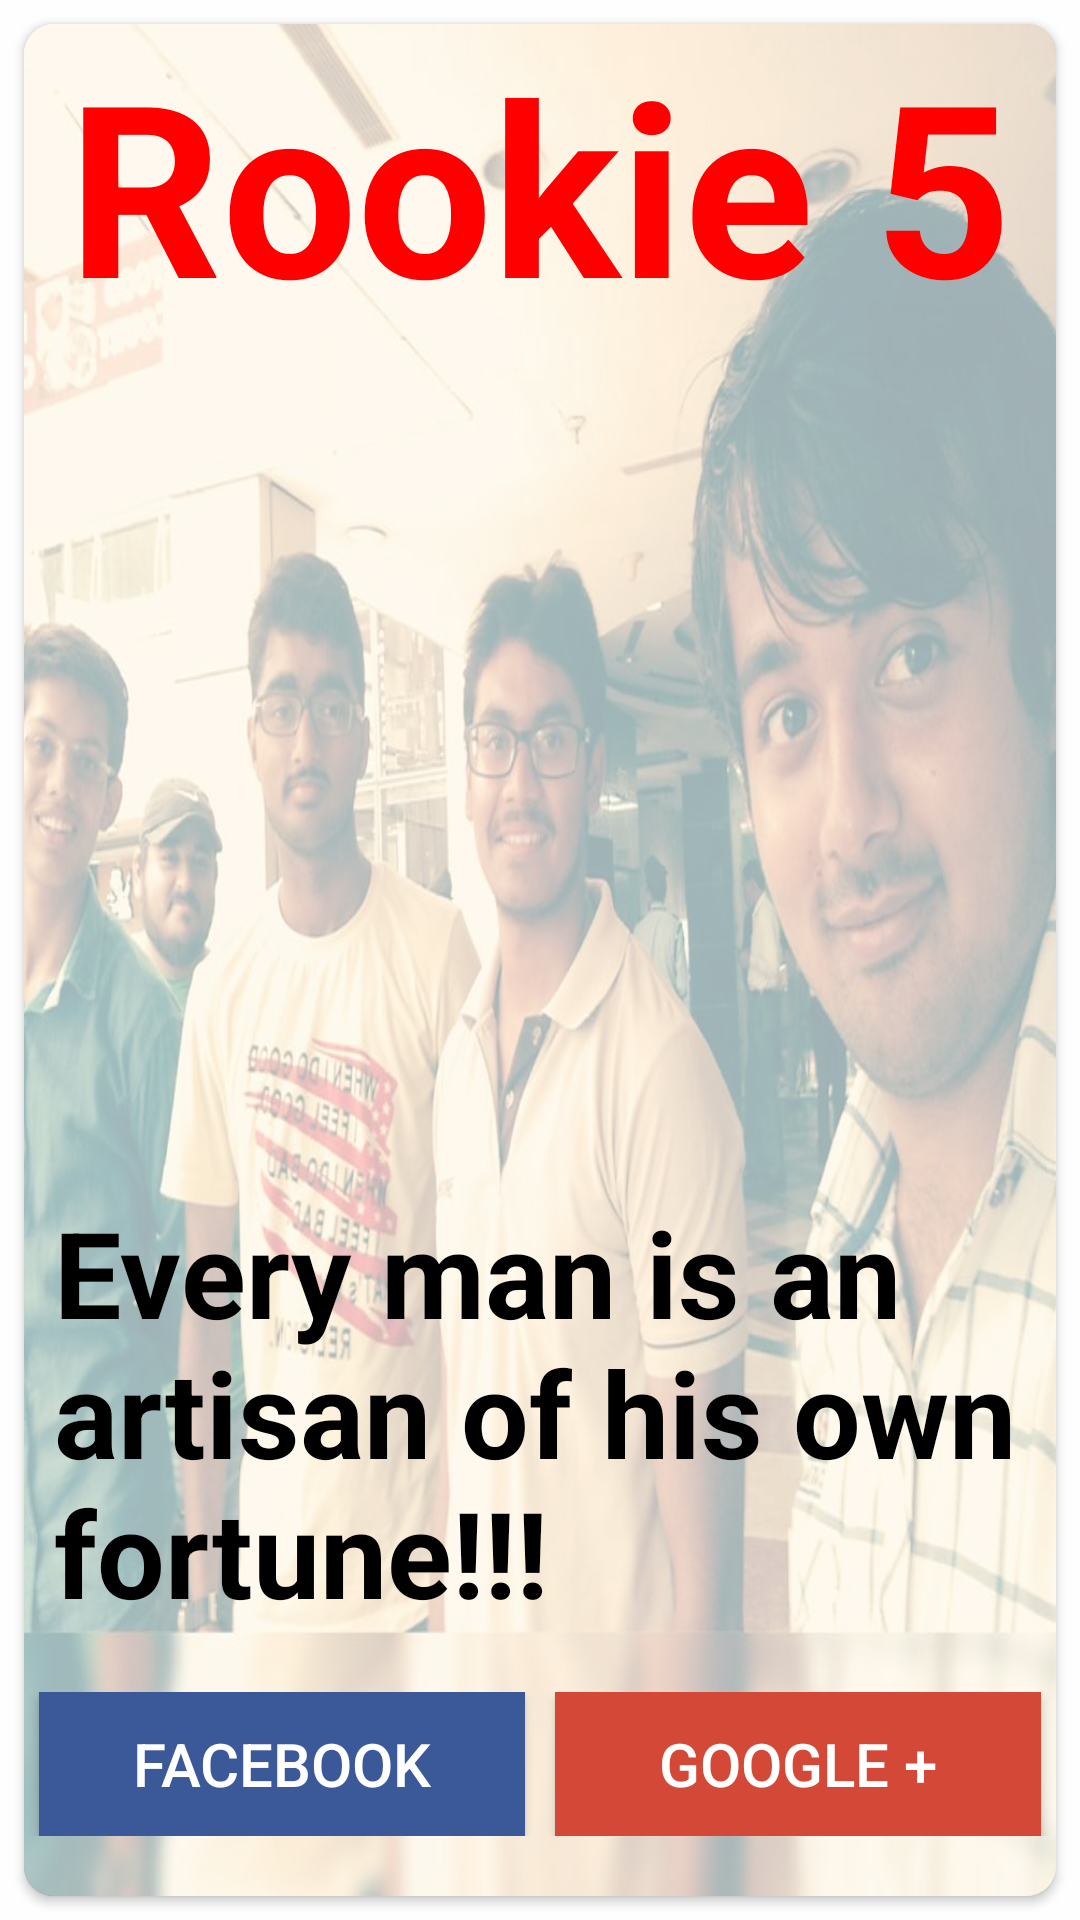

Here is an Android app screen rendered from its layout file. Give the layout XML and the strings, colors and styles it references.
<!-- AndroidManifest.xml: application theme AppTheme -->
<!-- res/layout/fragment_group.xml -->
<FrameLayout
    xmlns:android="http://schemas.android.com/apk/res/android"
    android:layout_width="match_parent"
    android:layout_height="match_parent"
    android:background="#c8ffffff">

    <android.support.v7.widget.CardView
        xmlns:card_view="http://schemas.android.com/apk/res-auto"
        android:id="@+id/group_card_view"
        android:layout_width="match_parent"
        android:layout_height="match_parent"
        android:layout_gravity="center"
        android:layout_margin="8dp"
        android:elevation="15dp"
        card_view:cardCornerRadius="10dp">

        

        <RelativeLayout
            android:layout_width="match_parent"
            android:layout_height="match_parent"
            android:background="@drawable/group">
            <ImageView
                android:layout_width="match_parent"
                android:layout_height="match_parent"
                android:background="#c8ffffff"
                android:alpha=".8"/>

        </RelativeLayout>

        <RelativeLayout
            android:layout_width="match_parent"
            android:layout_height="match_parent"
            android:layout_gravity="center"
            android:gravity="center">

            <TextView
                android:id="@+id/groupTextView1"
                android:layout_width="match_parent"
                android:layout_height="wrap_content"
                android:gravity="center_horizontal"
                android:text="Rookie 5"
                android:textColor="@color/colorPrimary"
                android:textStyle="bold"
                android:textSize="80sp" />

            <TextView
                android:id="@+id/groupTextView2"
                android:layout_width="match_parent"
                android:layout_height="wrap_content"
                android:layout_above="@+id/group_social_buttons"
                android:layout_marginLeft="10dp"
                android:layout_marginRight="10dp"
                android:layout_marginTop="20dp"
                android:text="@string/group"
                android:textColor="#000"
                android:textSize="40sp"
                android:textStyle="bold"/>

            <LinearLayout
                android:id="@+id/group_social_buttons"
                android:layout_width="match_parent"
                android:layout_height="wrap_content"
                android:layout_alignParentBottom="true"
                android:layout_marginBottom="20dp"
                android:layout_marginTop="20dp"
                android:weightSum="2">

                <Button
                    android:id="@+id/groupButtonFacebook"
                    android:layout_width="match_parent"
                    android:layout_height="wrap_content"
                    android:layout_marginLeft="5dp"
                    android:layout_marginRight="5dp"
                    android:layout_weight="1"
                    android:background="#3b5998"
                    android:text="Facebook"
                    android:textColor="#FFFFFF"
                    android:textSize="20sp" />

                <Button
                    android:id="@+id/groupButtonGoogle"
                    android:layout_width="match_parent"
                    android:layout_height="wrap_content"
                    android:layout_marginLeft="5dp"
                    android:layout_marginRight="5dp"
                    android:layout_weight="1"
                    android:background="#d34836"
                    android:text="Google +"
                    android:textColor="#FFFFFF"
                    android:textSize="20sp" />

            </LinearLayout>

        </RelativeLayout>

    </android.support.v7.widget.CardView>

</FrameLayout>
<!-- resources referenced by this layout -->
<resources>
  <color name="colorPrimary">#FE0000</color>
  <!-- drawable group: webp bitmap (drawable-nodpi, 636400 bytes) -->
  <string name="group">
          Every man is an artisan of his own fortune!!!
      </string>
  <style name="AppTheme" parent="Theme.AppCompat.Light.DarkActionBar">
          
          <item name="colorPrimary">@color/colorPrimary</item>
          <item name="colorPrimaryDark">@color/colorPrimaryDark</item>
          <item name="colorAccent">@color/colorAccent</item>
      </style>
  <color name="colorPrimaryDark">#FF0000</color>
  <color name="colorAccent">#9E9E9E</color>
</resources>
